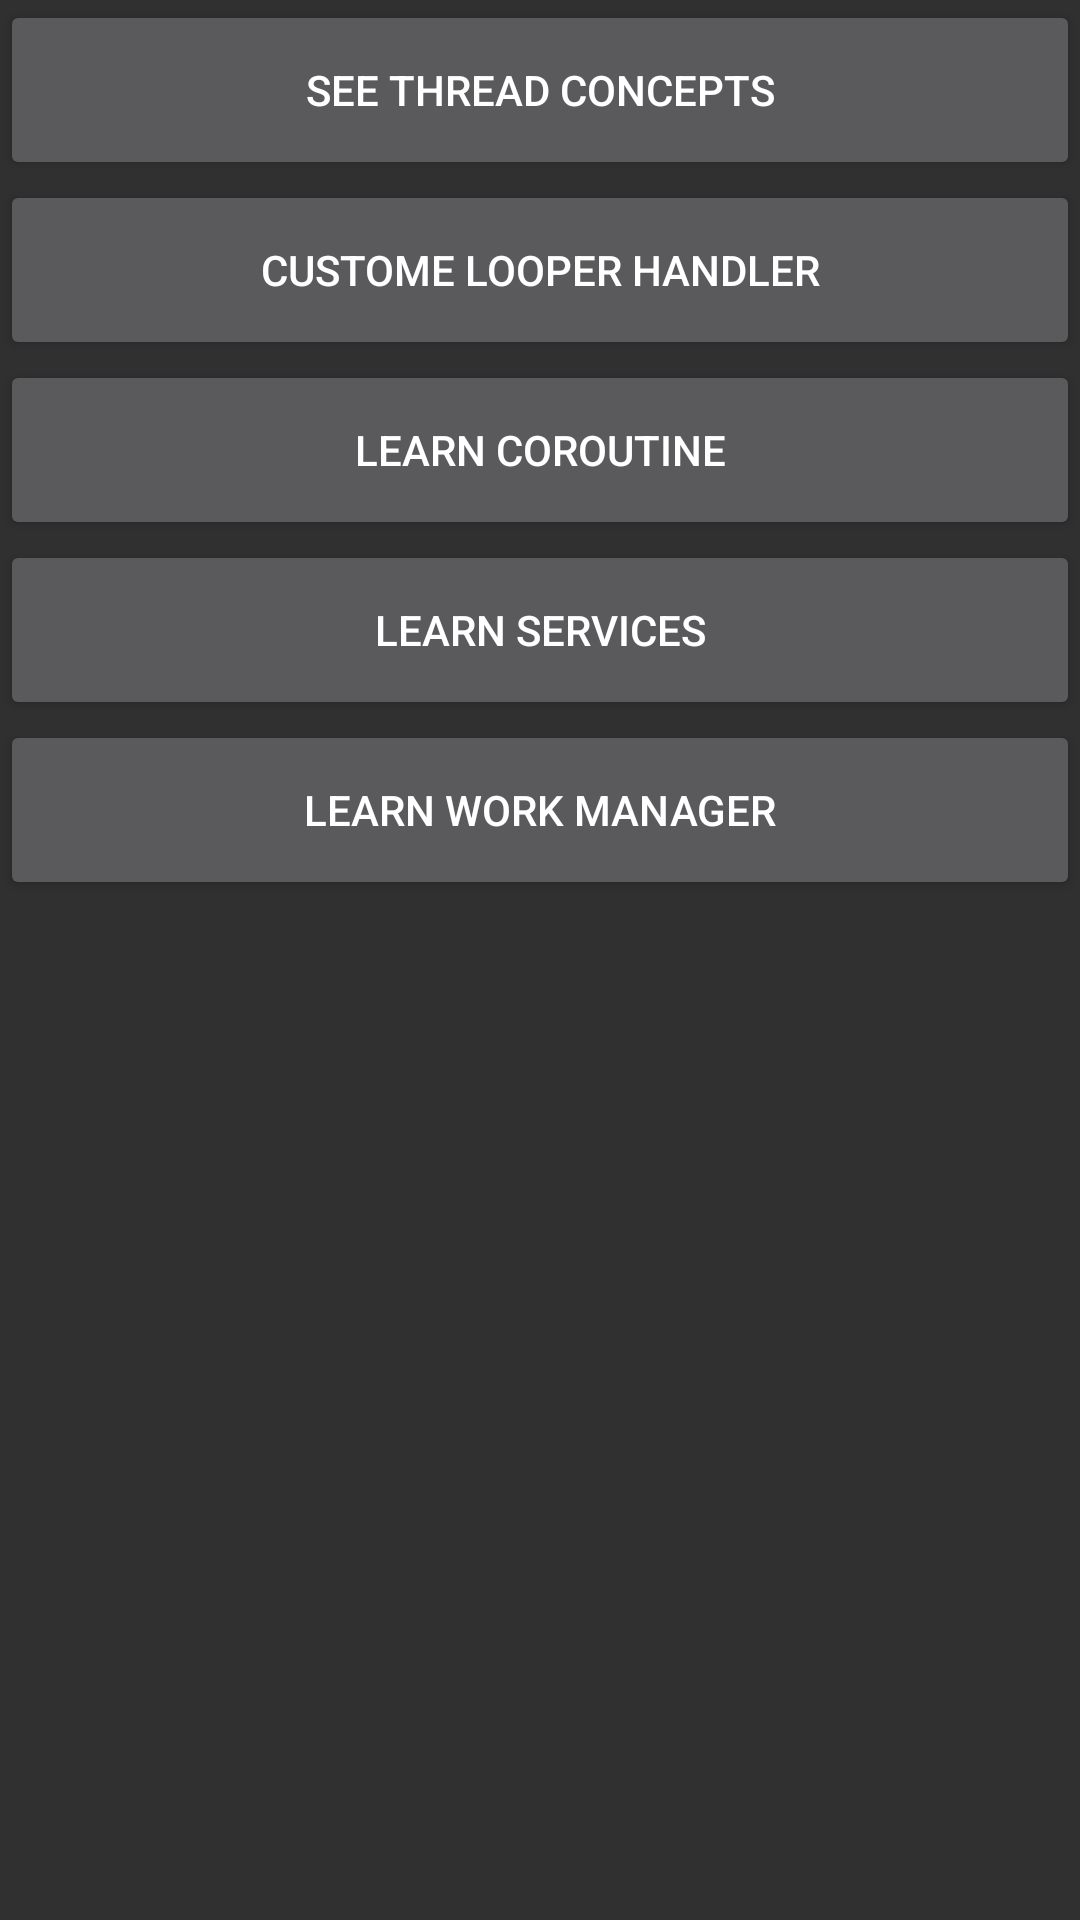

Reconstruct the res/layout file that produces this screen, plus the resources it refers to.
<!-- AndroidManifest.xml: activity theme Theme.AppCompat -->
<!-- res/layout/activity_main.xml -->
<?xml version="1.0" encoding="utf-8"?>
<LinearLayout xmlns:android="http://schemas.android.com/apk/res/android"
    android:layout_width="match_parent"
    android:layout_height="match_parent"
    android:orientation="vertical">

    <Button
        android:id="@+id/threadButton"
        android:layout_width="match_parent"
        android:layout_height="60dp"
        android:text="See Thread Concepts" />

    <Button
        android:id="@+id/customLooperAndHandler"
        android:layout_width="match_parent"
        android:layout_height="60dp"
        android:text="Custome Looper Handler" />

    <Button
        android:id="@+id/coroutineTesting"
        android:layout_width="match_parent"
        android:layout_height="60dp"
        android:text="Learn Coroutine" />

    <Button
        android:id="@+id/serviceTesting"
        android:layout_width="match_parent"
        android:layout_height="60dp"
        android:text="Learn Services" />

    <Button
        android:id="@+id/workManagerTesting"
        android:layout_width="match_parent"
        android:layout_height="60dp"
        android:text="Learn Work Manager" />
</LinearLayout>
<!-- resources referenced by this layout -->
<resources>

</resources>
